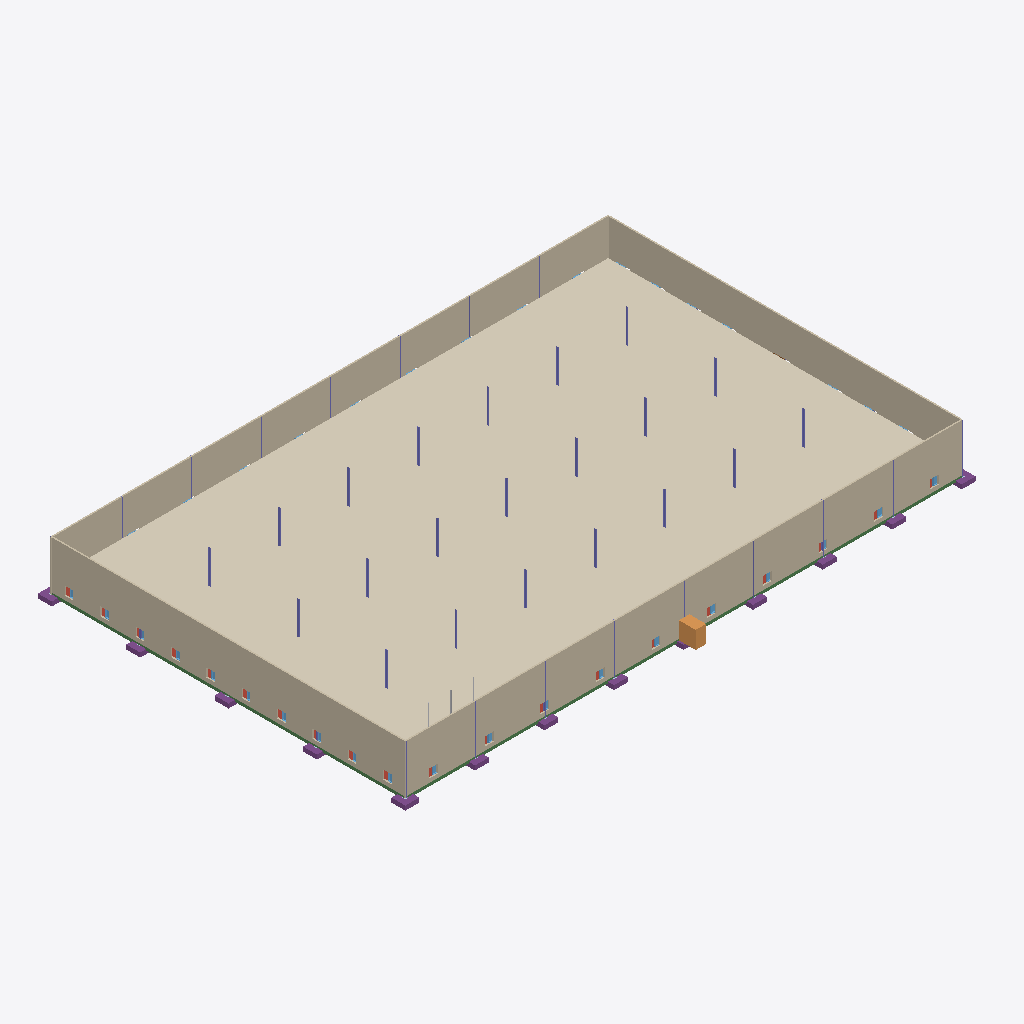
Isometric view of an IFC building model (IFC-SPF (STEP), schema IFC4, length unit metre), seen from the south-west, elements coloured by IFC class: 37 columns (violet), 13 footings (purple), 13 windows (light blue), 12 beams (green), 4 walls (beige), 1 covering (cream), 1 ramp (orange), 1 roof (red-brown), 1 other element (light grey).
Extent 98.4 m × 65.2 m × 9.2 m (x, y, z). Storeys (1): Level 1 at 0.00 m. Elements (854): 408 IfcMechanicalFastener, 121 IfcPlate, 76 IfcBeam, 45 IfcColumn, 45 IfcFooting, 38 IfcWindow, 32 IfcAirTerminal, 32 IfcFireSuppressionTerminal, 32 IfcSensor, 9 IfcDuctSegment, 4 IfcPipeSegment, 4 IfcWall.

HEADER;
FILE_DESCRIPTION(('ViewDefinition[DesignTransferView]'),'2;1');
FILE_NAME('Northbridge Data Hall','2026-08-16T18:33:04-07:00',(''),(''),'IfcOpenShell 0.8.5','Massing (ifcopenshell 0.8.5)','Nobody');
FILE_SCHEMA(('IFC4'));
ENDSEC;
DATA;
#1=IFCPROJECT('1xIOBCr5fA5wREIpuLXKXg',$,'Northbridge Data Hall',$,$,$,$,(#10,#52),#5);
#12=IFCSITE('05kG9p_0D3W9bv6UfaJ5QH',$,'Site',$,$,$,$,$,$,$,$,$,$,$);
#13=IFCBUILDING('3Sbjn52q55CfeoWd1VKvpp',$,'Building',$,$,$,$,$,$,$,$,$);
#16=IFCBUILDINGSTOREY('3X9JU93I98aBnxyeegK6bu',$,'Level 1',$,$,$,$,$,$,0.0);
#8348=IFCCOVERING('3jsVYYn7v2hw1kBVYdBEog',$,'Covering',$,$,#8372,#8367,$,.CEILING.);
#4998=IFCWALL('3svd8SEI59yOlkwuK2odg3',$,'Wall',$,$,#26687,#5015,$,$);
#5052=IFCWALL('1b4tzvRb50YxrLL922lHZM',$,'Wall',$,$,#26902,#5069,$,$);
#5079=IFCWALL('24PLPAB8X2Z8xf42gah3xi',$,'Wall',$,$,#26957,#5096,$,$);
#5025=IFCWALL('2vrJXILbz8XwAqDZkzBzaJ',$,'Wall',$,$,#26852,#5042,$,$);
#8308=IFCRAMP('0qmyaM7Lj7DPDgoPRnGMXZ',$,'Ramp',$,$,#8342,$,$,$);
#5106=IFCROOF('1SAm0C09188B_Xx2rV5Eac',$,'Roof',$,$,#5130,#5125,$,$);
#257=IFCFOOTING('1nPuwOIGbAxwUCmls_tYcC',$,'Footing',$,$,#279,#274,$,.PAD_FOOTING.);
#3948=IFCBEAM('076B$oKFnC1wuSMXiQwKHz',$,'Beam',$,$,#22739,#3965,$,$);
#3886=IFCBEAM('2x9y_kOwH338EGMNuQrX7Y',$,'Beam',$,$,#22507,#3903,$,$);
#3979=IFCBEAM('347gNeQvD4QeM7nLeIe5eX',$,'Beam',$,$,#22845,#3996,$,$);
#3917=IFCBEAM('1PJy9mGyzDcuBf8wfBdNrx',$,'Beam',$,$,#22613,#3934,$,$);
#1297=IFCFOOTING('0TqdIqXQDEIQOTEwqRkCFL',$,'Footing',$,$,#1319,#1314,$,.PAD_FOOTING.);
#361=IFCFOOTING('3QtbvKQfv39QlWQ3X9oFsv',$,'Footing',$,$,#383,#378,$,.PAD_FOOTING.);
#2801=IFCBEAM('3dqlucW0j2UR7t8XwcA8wd',$,'Beam',$,$,#18442,#2818,$,$);
#2677=IFCBEAM('1AFApzyWX2tBe5o7tGrnxt',$,'Beam',$,$,#17983,#2694,$,$);
#2646=IFCBEAM('213YCqvDXFa8Pi5$Y4cj2I',$,'Beam',$,$,#17872,#2663,$,$);
#2863=IFCBEAM('0NqWOAHMv47wrPIaA4Bqu3',$,'Beam',$,$,#18674,#2880,$,$);
#2832=IFCBEAM('22jNO4GRT6ix6XZ7clqMx0',$,'Beam',$,$,#18553,#2849,$,$);
#2708=IFCBEAM('0BKBk4wKzFIhddwxwt5GDF',$,'Beam',$,$,#18104,#2725,$,$);
#2739=IFCBEAM('399EyfjW9EY8G2lQTuQ0_N',$,'Beam',$,$,#18210,#2756,$,$);
#1037=IFCFOOTING('2QSUSXLuLCV8cgrZdMOif4',$,'Footing',$,$,#1059,#1054,$,.PAD_FOOTING.);
#335=IFCFOOTING('3qZ3hOJhT1YO5HvkY8N3SL',$,'Footing',$,$,#357,#352,$,.PAD_FOOTING.);
#387=IFCFOOTING('1Mk07HKu93x9mdoy8qORk9',$,'Footing',$,$,#409,#404,$,.PAD_FOOTING.);
#907=IFCFOOTING('0N5m0GmnTCMOti3tahPyzb',$,'Footing',$,$,#929,#924,$,.PAD_FOOTING.);
#283=IFCFOOTING('2sXP4PMRvD7gZEA3xqP8Sv',$,'Footing',$,$,#305,#300,$,.PAD_FOOTING.);
#1167=IFCFOOTING('3uZq2i1rT0MubSuxRaiWOs',$,'Footing',$,$,#1189,#1184,$,.PAD_FOOTING.);
#309=IFCFOOTING('3rDs9ovWr6fPRfky1Ai23O',$,'Footing',$,$,#331,#326,$,.PAD_FOOTING.);
#517=IFCFOOTING('2RnGTBolT8p9PH$pv3iQR9',$,'Footing',$,$,#539,#534,$,.PAD_FOOTING.);
#647=IFCFOOTING('2S2RspX3PFT96XDAz0QasO',$,'Footing',$,$,#669,#664,$,.PAD_FOOTING.);
#2770=IFCBEAM('3A6oJFD991Wgfra0H0DE_7',$,'Beam',$,$,#18326,#2787,$,$);
#1593=IFCCOLUMN('22r50SFqH3ju34vTWiv9m7',$,'Column',$,$,#12312,#1606,$,$);
#1647=IFCCOLUMN('3DOx5R1TL9hOHTgMHwxUAT',$,'Column',$,$,#12603,#1660,$,$);
#1755=IFCCOLUMN('26zD2npw59DOohCfjHYtTp',$,'Column',$,$,#13180,#1768,$,$);
#1917=IFCCOLUMN('1s4M8RKjbASxkkevL2zYVl',$,'Column',$,$,#14028,#1930,$,$);
#1998=IFCCOLUMN('2RE_evOBz7Qv8Z_09KXZNY',$,'Column',$,$,#14447,#2011,$,$);
#2052=IFCCOLUMN('3pfEm1rTH87vKJfz_Sc_4y',$,'Column',$,$,#14753,#2065,$,$);
#2160=IFCCOLUMN('2usG49dRDEQgPXa0B6tiXL',$,'Column',$,$,#15315,#2173,$,$);
#2268=IFCCOLUMN('2TVbhUHG17XgaElH7abmGR',$,'Column',$,$,#15877,#2281,$,$);
#2295=IFCCOLUMN('0OWuq6bKTBlwnanhTuwUnX',$,'Column',$,$,#16045,#2308,$,$);
#2403=IFCCOLUMN('2LuPOF35L3zwoi7YyRzOMp',$,'Column',$,$,#16617,#2416,$,$);
#1782=IFCCOLUMN('3eB$OkNP91S8pfQgYHL8Fg',$,'Column',$,$,#13318,#1795,$,$);
#1890=IFCCOLUMN('2heaN_sFnCXPPUnQUktY9S',$,'Column',$,$,#13880,#1903,$,$);
#1863=IFCCOLUMN('2p7jeSvbX83RJW5f9uLpbu',$,'Column',$,$,#13732,#1876,$,$);
#2025=IFCCOLUMN('2JK3wjwiX6xeCHjiEIsnQ8',$,'Column',$,$,#14600,#2038,$,$);
#2322=IFCCOLUMN('3pjHRA8dz949A0RyL11BZu',$,'Column',$,$,#16183,#2335,$,$);
#2430=IFCCOLUMN('1nTGj2l$X9kwhPHZaoQiiX',$,'Column',$,$,#16760,#2443,$,$);
#1620=IFCCOLUMN('0X_O$Lqrz6aOqoXDKK2$f9',$,'Column',$,$,#12455,#1633,$,$);
#2133=IFCCOLUMN('1klvKYURPFDue9UsAC3Sw1',$,'Column',$,$,#15177,#2146,$,$);
#1728=IFCCOLUMN('2eYwc2PUD2kxRe_n5lPIeJ',$,'Column',$,$,#13027,#1741,$,$);
#2187=IFCCOLUMN('2fqLuqRMn1fgd2e5aom48r',$,'Column',$,$,#15468,#2200,$,$);
#2457=IFCCOLUMN('19Nul3Xm15JwtcB0DDNSJR',$,'Column',$,$,#16893,#2470,$,$);
#2241=IFCCOLUMN('09h0CHZELA9A_cMi_mZkpx',$,'Column',$,$,#15759,#2254,$,$);
#1701=IFCCOLUMN('2K91bEciHEhwPsLGOvkVbb',$,'Column',$,$,#12889,#1714,$,$);
#777=IFCFOOTING('3Vj622TTz2IAr8F0iftzqC',$,'Footing',$,$,#799,#794,$,.PAD_FOOTING.);
#1836=IFCCOLUMN('3P9fz$kULCu8dfIgQBSSsK',$,'Column',$,$,#13594,#1849,$,$);
#1431=IFCCOLUMN('2si9xWV1zB_feKK2Vqv1mF',$,'Column',$,$,#11459,#1444,$,$);
#1566=IFCCOLUMN('12sYed3TjDb9v_KPoMZtSl',$,'Column',$,$,#12164,#1579,$,$);
#2106=IFCCOLUMN('1zjlt8BEL8hRYEfRNXLiZ2',$,'Column',$,$,#15044,#2119,$,$);
#2376=IFCCOLUMN('2C2weOdKb44epxE3MvTsGE',$,'Column',$,$,#16459,#2389,$,$);
#2511=IFCCOLUMN('2nBWimAbnD49aShteJmTWn',$,'Column',$,$,#17189,#2524,$,$);
#11205=IFCPIPESEGMENT('10y$dp5Kf2WAKn_1r1eIXm',$,'Riser',$,$,#11224,#11219,$,$);
#5875=IFCWINDOW('0Vro34DKj5PQzUQ1qTDJn$',$,'Window',$,$,#26732,#5924,$,1.5,1.5,$,$,$);
#2214=IFCCOLUMN('2hX0SZi5L2Ou8xPa12vldQ',$,'Column',$,$,#15611,#2227,$,$);
#5235=IFCWINDOW('395_l51iv0EwaZqR05YbhR',$,'Window',$,$,#26702,#5284,$,1.5,1.5,$,$,$);
#5475=IFCWINDOW('2Gn5F7gxH0qRX4vzQiIYO$',$,'Window',$,$,#26692,#5524,$,1.5,1.5,$,$,$);
#5555=IFCWINDOW('2Q0WPnMKfEbeTdQwSPuDs6',$,'Window',$,$,#26737,#5604,$,1.5,1.5,$,$,$);
#5795=IFCWINDOW('0HrFHA3af4qRDboCEvdpUT',$,'Window',$,$,#26712,#5844,$,1.5,1.5,$,$,$);
#1674=IFCCOLUMN('23KSITo7P75Pnsr2Ibc5iv',$,'Column',$,$,#12731,#1687,$,$);
#1809=IFCCOLUMN('3fR0p2Pnr9jB4kSrxGjyVH',$,'Column',$,$,#13471,#1822,$,$);
#2484=IFCCOLUMN('2hrLrgklbEjgh5Z28NYwVA',$,'Column',$,$,#17041,#2497,$,$);
#1944=IFCCOLUMN('1KOw6plLHBRuPueBE7TwIt',$,'Column',$,$,#14161,#1957,$,$);
#2079=IFCCOLUMN('3IvvU2Yj5AZ9r8rsBfAYCb',$,'Column',$,$,#14876,#2092,$,$);
#2349=IFCCOLUMN('12j9wW52nB1OMromcFMgUj',$,'Column',$,$,#16316,#2362,$,$);
#1971=IFCCOLUMN('1pVOzAuu5CqvY8FO$cxL_x',$,'Column',$,$,#14314,#1984,$,$);
#5395=IFCWINDOW('0AeiYi0zT5Mx1YQXTDP16N',$,'Window',$,$,#26707,#5444,$,1.5,1.5,$,$,$);
#7612=IFCWINDOW('1KUU3coDX2TAtHc1MNJOK0',$,'Window',$,$,#26997,#7661,$,1.5,1.5,$,$,$);
#7772=IFCWINDOW('37BdaYfQjEQQN7bi4Zuw4N',$,'Window',$,$,#26972,#7821,$,1.5,1.5,$,$,$);
#5155=IFCWINDOW('2BcoW$bQv6tQ$LghiHCRnf',$,'Window',$,$,#26717,#5204,$,1.5,1.5,$,$,$);
#5635=IFCWINDOW('3kXj_dUoLCBuVXwvHlLoV2',$,'Window',$,$,#26727,#5684,$,1.5,1.5,$,$,$);
#7852=IFCWINDOW('258PouDED3wBAc94Ug1foq',$,'Window',$,$,#26967,#7901,$,1.5,1.5,$,$,$);
#8012=IFCWINDOW('0HFiqq1y54og3qMsu4Yyi1',$,'Window',$,$,#27002,#8061,$,1.5,1.5,$,$,$);
#8252=IFCWINDOW('2VkMmT7r515OPWWXerp1wq',$,'Window',$,$,#26962,#8301,$,1.5,1.5,$,$,$);
ENDSEC;
